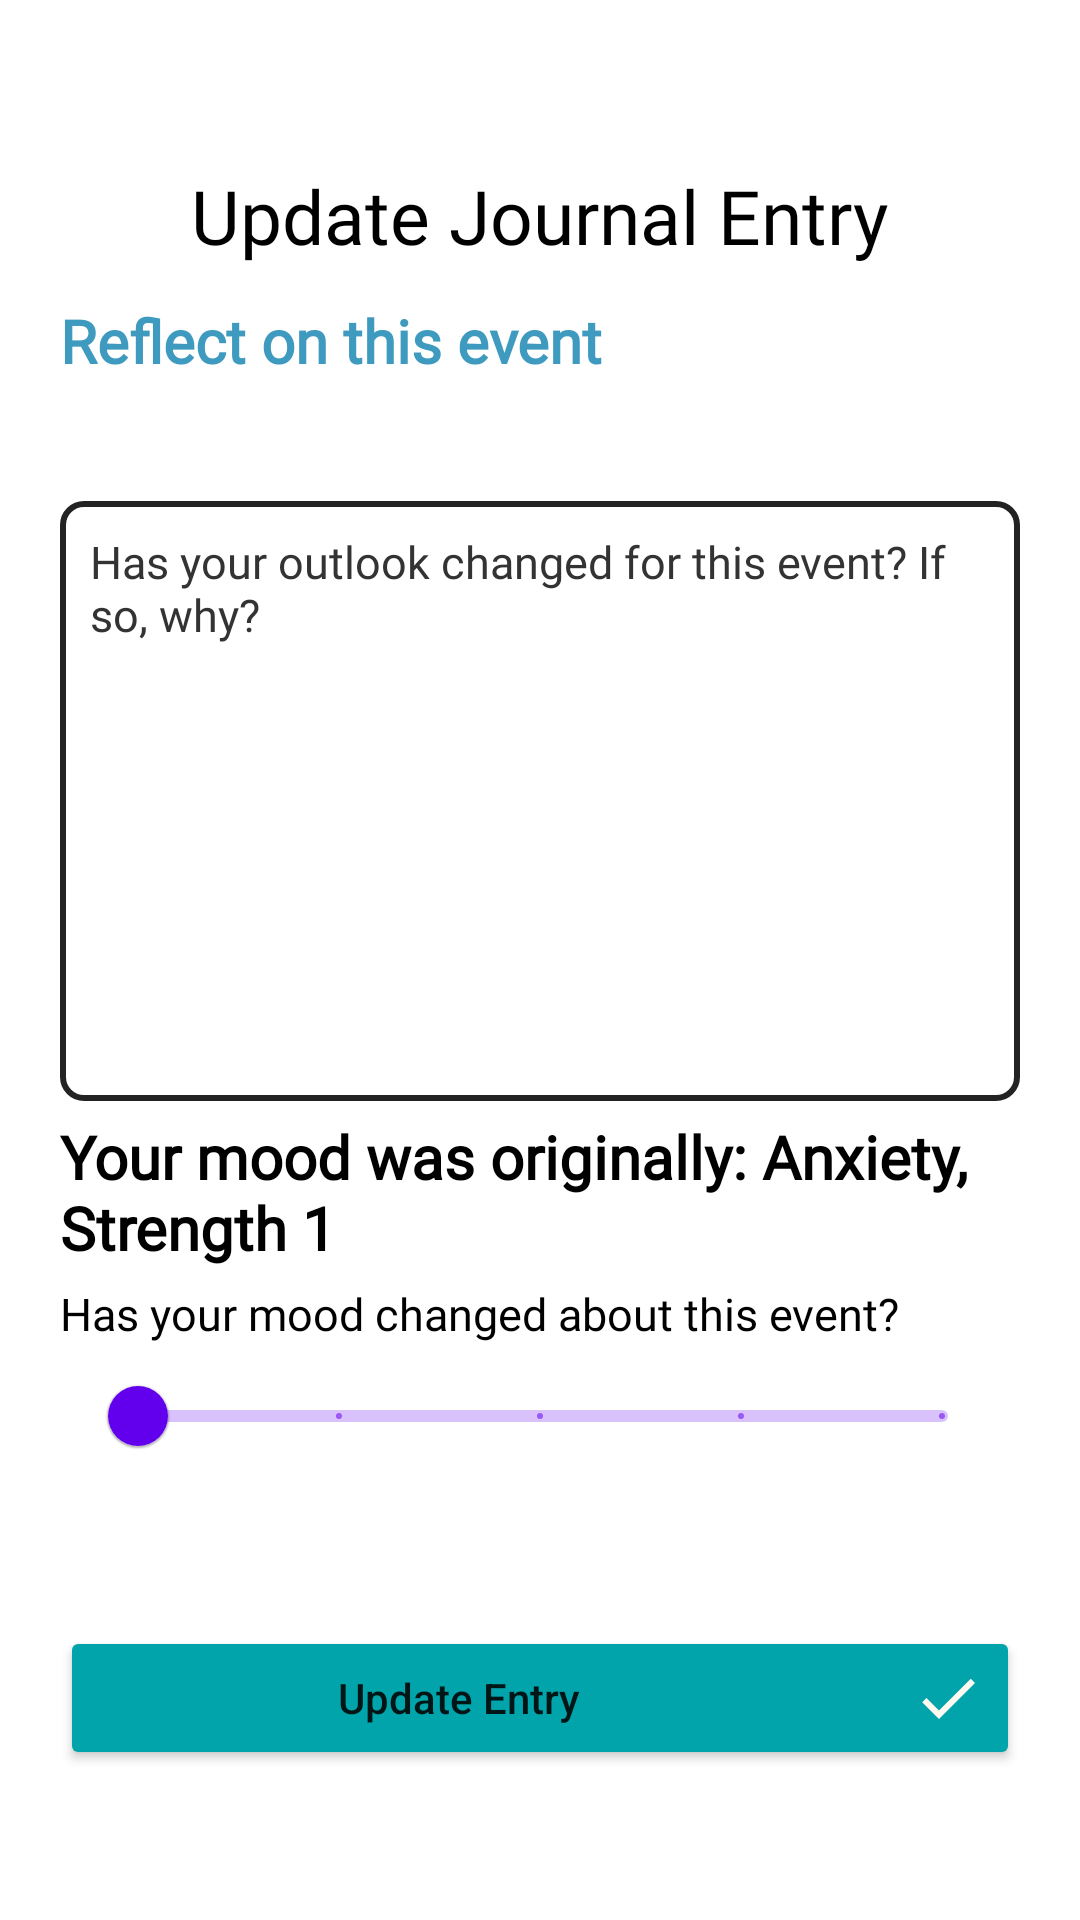

Here is an Android app screen rendered from its layout file. Give the layout XML and the strings, colors and styles it references.
<!-- AndroidManifest.xml: application theme Theme.AstonConnect -->
<!-- res/layout/fragment_add_reflection.xml -->
<?xml version="1.0" encoding="utf-8"?>
<RelativeLayout xmlns:android="http://schemas.android.com/apk/res/android"
    xmlns:app="http://schemas.android.com/apk/res-auto"
    xmlns:tools="http://schemas.android.com/tools"
    android:layout_width="match_parent"
    android:layout_height="match_parent"
    android:orientation="vertical"
    tools:context=".Journal.addReflectionFragment">

        <ImageView
            android:id="@+id/backBtn"
            android:layout_width="35dp"
            android:layout_height="35dp"
            android:src="@drawable/ic_back"
            android:layout_alignParentStart="true"
            android:layout_marginTop="20dp"
            android:layout_marginLeft="20dp"
            app:tint="#000000" />

    <TextView
        android:id="@+id/journalEntryText"
        android:layout_width="wrap_content"
        android:layout_height="wrap_content"
        android:layout_below="@id/backBtn"
        android:layout_centerHorizontal="true"
        android:fontFamily="@font/sf_font"
        android:text="Update Journal Entry"
        android:textColor="@color/black"
        android:textSize="25sp" />


    <LinearLayout
        android:layout_width="match_parent"
        android:layout_height="wrap_content"
        android:layout_below="@id/newJournalEntryText"
        android:orientation="vertical"
        android:layout_marginTop="50dp"
        android:layout_marginLeft="20dp"
        android:layout_marginRight="20dp"
        tools:ignore="NotSibling">

        <TextView
            android:layout_width="wrap_content"
            android:layout_height="wrap_content"
            android:layout_marginTop="50dp"
            android:fontFamily="@font/sf_font"
            android:text="Reflect on this event"
            android:textColor="#C1007AAA"
            android:textSize="20sp"
            android:textStyle="bold" />

        <EditText
            android:id="@+id/outlookChanged"
            android:layout_width="match_parent"
            android:layout_height="200dp"
            android:hint="Has your outlook changed for this event? If so, why?"
            android:textColorHint="#333333"
            android:gravity="left"
            android:textSize="15sp"
            android:fontFamily="@font/sf_font"
            android:layout_marginTop="40dp"
            android:background="@drawable/edit_text_bg"
            android:padding="10dp" />

        <TextView
            android:id="@+id/moodText"
            android:layout_marginTop="5dp"
            android:layout_width="wrap_content"
            android:layout_height="wrap_content"
            android:gravity="left"
            android:text="Your mood was originally: Anxiety, Strength 1"
            android:fontFamily="@font/sf_font"
            android:textStyle="bold"
            android:textColor="#000000"
            android:textSize="20sp" />


        <TextView
            android:id="@+id/reflectedMoodText"
            android:layout_marginTop="5dp"
            android:layout_width="wrap_content"
            android:layout_height="wrap_content"
            android:gravity="left"
            android:visibility="gone"
            android:text="Following reflection, your mood changed to:"
            android:fontFamily="@font/sf_font"
            android:textColor="#000000"
            android:layout_marginBottom="10dp"
            android:textSize="17sp" />

        <TextView
            android:layout_marginTop="5dp"
            android:layout_width="wrap_content"
            android:layout_height="wrap_content"
            android:layout_gravity="left"
            android:text="Has your mood changed about this event?"
            android:fontFamily="@font/sf_font"
            android:textColor="#000000"
            android:textSize="15sp" />

        <com.google.android.material.slider.Slider
            android:id="@+id/changedMoodIntensity"
            android:layout_width="300dp"
            android:layout_height="wrap_content"
            android:layout_gravity="center_horizontal"
            android:stepSize="1"
            android:valueFrom="1"
            android:valueTo="5" />



    </LinearLayout>



    <Button
        android:id="@+id/submitButton"
        android:layout_width="match_parent"
        android:layout_height="wrap_content"
        android:layout_alignParentBottom="true"
        android:layout_marginLeft="20dp"
        android:layout_marginRight="20dp"
        android:layout_marginBottom="50dp"
        android:backgroundTint="#01A4AA"
        android:drawablePadding="30dp"
        android:drawableRight="@drawable/ic_check"
        android:text="Update Entry"
        android:textAllCaps="false" />

</RelativeLayout>
<!-- resources referenced by this layout -->
<resources>
  <color name="black">#FF000000</color>
  <!-- drawable edit_text_bg (drawable) -->
  <?xml version="1.0" encoding="UTF-8"?>
  <shape xmlns:android="http://schemas.android.com/apk/res/android">
  
      <stroke android:width="2dp"
          android:color="#232323" />
  
      <padding android:left="1dp"
          android:top="3dp"
          android:right="3dp"
          android:bottom="3dp" />
  
      <corners android:radius="7dp" />
  </shape>
  <!-- drawable ic_check (drawable) -->
  <vector android:height="24dp" android:tint="#FFFAF1"
      android:viewportHeight="24" android:viewportWidth="24"
      android:width="24dp" xmlns:android="http://schemas.android.com/apk/res/android">
      <path android:fillColor="@android:color/white" android:pathData="M9,16.17L4.83,12l-1.42,1.41L9,19 21,7l-1.41,-1.41z"/>
  </vector>
  <style name="Theme.AstonConnect" parent="Theme.MaterialComponents.Light.NoActionBar">
          
          <item name="colorPrimary">@color/purple_500</item>
          <item name="colorPrimaryVariant">@color/purple_700</item>
          <item name="colorOnPrimary">@color/white</item>
          
          <item name="colorSecondary">@color/teal_200</item>
          <item name="colorSecondaryVariant">@color/teal_700</item>
          <item name="colorOnSecondary">@color/black</item>
          
          <item name="android:statusBarColor" tools:targetApi="l">?attr/colorPrimaryVariant</item>
          
      </style>
  <color name="purple_500">#FF6200EE</color>
  <color name="purple_700">#FF3700B3</color>
  <color name="white">#FFFFFFFF</color>
  <color name="teal_200">#FF03DAC5</color>
  <color name="teal_700">#FF018786</color>
</resources>
